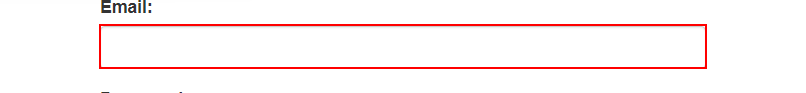
Workflow: element vanish

Step 1: type "210701089@rajalakshmi.edu.in" into the text box 'email'

Step 2: type [passwd] into the text box 'password' (no picture)

Step 3: click on the button (no picture)

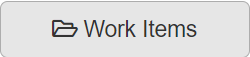
Step 4: On Element Appear 'BUTTON' on the button 'Work Items'
